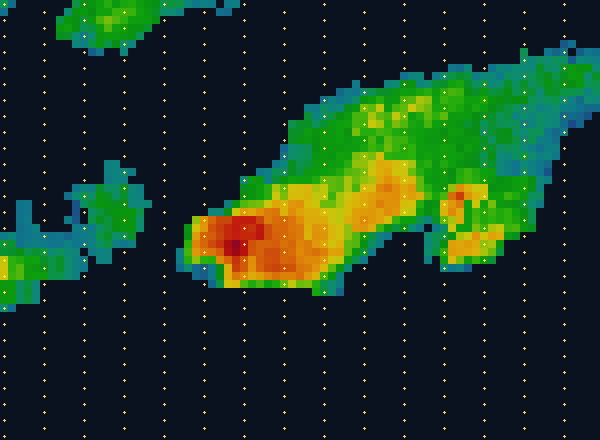

Values plotted in this chart, from the file beside it:
lat, lon, category, source_dbz, recon_dbz, error_dbz
47.24, -103.1, 1, 16.5, 16.5, 0.0
47.24, -103.1, 1, 8.5, 8.5, 0.0
47.24, -103.1, 2, , , 
47.24, -103.1, 2, , , 
47.24, -103.1, 2, , , 
47.24, -103.1, 2, , , 
47.24, -103.1, 2, , , 
47.24, -103.1, 2, , , 
47.24, -103.1, 2, , , 
47.24, -103.1, 1, 17.5, 17.5, 0.0
47.24, -103, 1, 19.5, 19.5, 0.0
47.24, -103, 1, 21.5, 21.5, 0.0
47.24, -103, 1, 24.5, 24.5, 0.0
47.24, -103, 1, 26.5, 26.5, 0.0
47.24, -103, 1, 22.5, 22.5, 0.0
47.24, -103, 1, 25.5, 25.5, 0.0
47.24, -103, 1, 26.0, 26.0, 0.0
47.24, -103, 1, 24.0, 24.0, 0.0
47.24, -103, 1, 21.5, 21.5, 0.0
47.24, -103, 1, 20.5, 20.5, 0.0
47.24, -102.9, 1, 17.0, 17.0, 0.0
47.24, -102.9, 1, 18.0, 18.0, 0.0
47.24, -102.9, 1, 17.5, 17.5, 0.0
47.24, -102.9, 1, 13.5, 13.5, 0.0
47.24, -102.9, 1, 10.5, 10.5, 0.0
47.24, -102.9, 1, 12.5, 12.5, 0.0
47.24, -102.9, 1, 11.5, 11.5, 0.0
47.24, -102.9, 2, , , 
47.24, -102.9, 1, 11.0, 11.0, 0.0
47.24, -102.9, 1, 12.0, 12.0, 0.0
47.24, -102.8, 2, , , 
47.24, -102.8, 2, , , 
47.24, -102.8, 2, , , 
47.24, -102.8, 2, , , 
47.24, -102.8, 2, , , 
47.24, -102.8, 2, , , 
47.24, -102.8, 2, , , 
47.24, -102.8, 2, , , 
47.24, -102.8, 2, , , 
47.24, -102.8, 2, , , 
47.24, -102.7, 2, , , 
47.24, -102.7, 2, , , 
47.24, -102.7, 2, , , 
47.24, -102.7, 2, , , 
47.24, -102.7, 2, , , 
47.24, -102.7, 2, , , 
47.24, -102.7, 2, , , 
47.24, -102.7, 2, , , 
47.24, -102.7, 2, , , 
47.24, -102.7, 2, , , 
47.24, -102.6, 2, , , 
47.24, -102.6, 2, , , 
47.24, -102.6, 2, , , 
47.24, -102.6, 2, , , 
47.24, -102.6, 2, , , 
47.24, -102.6, 2, , , 
47.24, -102.6, 2, , , 
47.24, -102.6, 2, , , 
47.24, -102.6, 2, , , 
47.24, -102.6, 2, , , 
... 4,065 more rows
